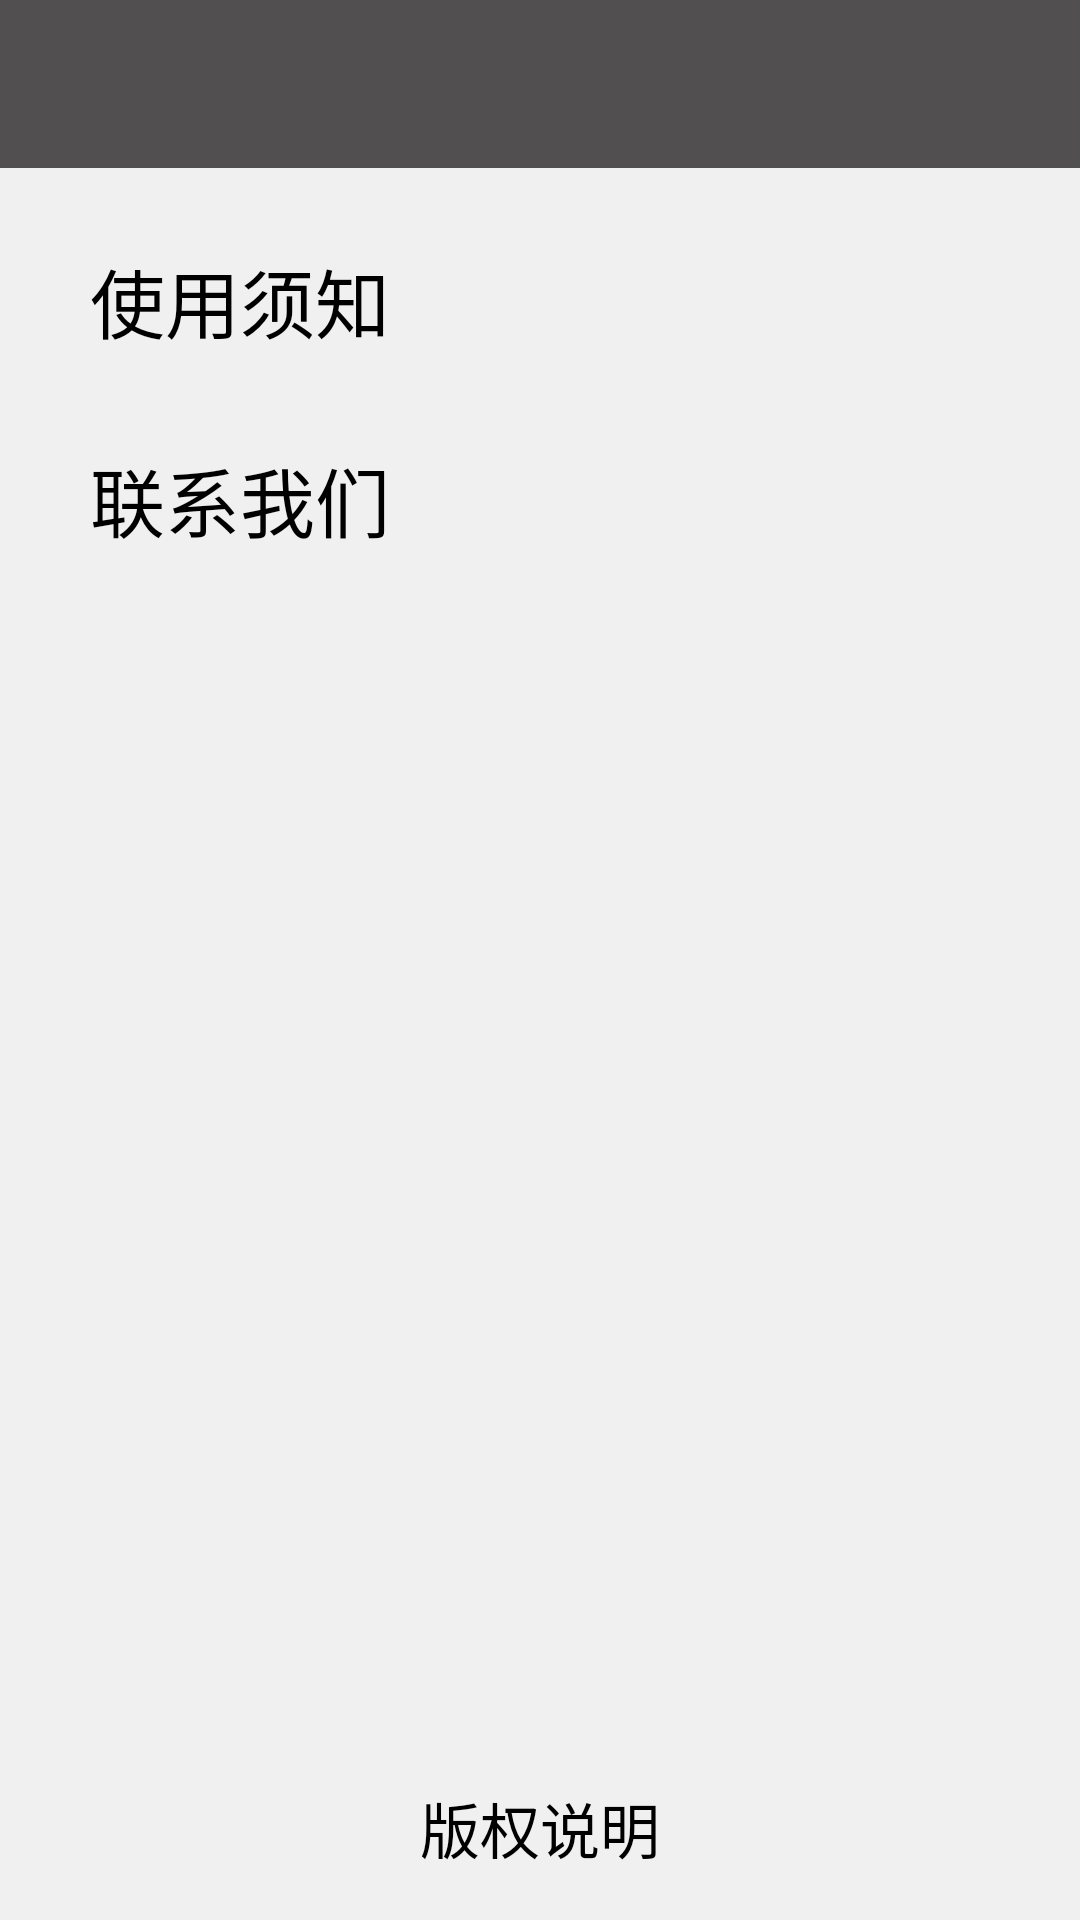

Produce the Android XML layout that renders to this screen, including the resource entries it uses.
<!-- AndroidManifest.xml: application theme LightTheme -->
<!-- res/layout/activity_about.xml -->
<?xml version="1.0" encoding="utf-8"?>
<RelativeLayout xmlns:android="http://schemas.android.com/apk/res/android"
    xmlns:app="http://schemas.android.com/apk/res-auto"
    xmlns:tools="http://schemas.android.com/tools"
    android:layout_width="match_parent"
    android:layout_height="match_parent">

    <androidx.appcompat.widget.Toolbar
        android:id="@+id/toolbar_about"
        android:layout_width="match_parent"
        android:layout_height="?attr/actionBarSize"
        android:background="@color/hintColorLight"
        app:popupTheme="@style/ThemeOverlay.AppCompat.Light"
        app:theme="@style/ThemeOverlay.AppCompat.Dark.ActionBar" />

    <TextView
        android:id="@+id/button_usage"
        android:layout_width="match_parent"
        android:layout_height="wrap_content"
        android:text="@string/usage"
        android:clickable="true"
        android:focusable="true"
        android:layout_below="@id/toolbar_about"
        android:textSize="25sp"
        android:paddingStart="30sp"
        android:layout_marginTop="26dp"
        tools:ignore="RtlSymmetry" />

    <TextView
        android:id="@+id/button_contact"
        android:layout_width="match_parent"
        android:layout_height="wrap_content"
        android:text="@string/contact"
        android:clickable="true"
        android:focusable="true"
        android:layout_below="@id/button_usage"
        android:textSize="25sp"
        android:paddingStart="30sp"
        android:layout_marginTop="30dp"
        tools:ignore="RtlSymmetry" />

    <TextView
        android:id="@+id/text_copyright"
        android:layout_width="match_parent"
        android:layout_height="wrap_content"
        android:text="@string/copyright"
        android:layout_alignParentBottom="true"
        android:gravity="center"
        android:textSize="20sp"
        android:layout_marginBottom="16dp"/>

</RelativeLayout>
<!-- resources referenced by this layout -->
<resources>
  <color name="hintColorLight">#514F4F</color>
  <string name="contact">联系我们</string>
  <string name="copyright">版权说明</string>
  <string name="usage">使用须知</string>
  <style name="LightTheme" parent="Theme.AppCompat.Light.NoActionBar">
          <item name="colorPrimary">@color/colorPrimaryLight</item>
          <item name="colorPrimaryDark">@color/colorPrimaryVariantLight</item>
          <item name="colorSecondary">@color/colorSecondaryLight</item>
          <item name="colorAccent">@color/colorSecondaryLight</item>
          <item name="android:textColor">@color/frontColorLight</item>
          <item name="android:textColorHint">@color/hintColorLight</item>
          <item name="frontColor">@color/frontColorLight</item>
          <item name="loopArrow">@drawable/loop_arrow_light</item>
  
          <item name="AlertBackground">@color/colorPrimaryLight</item>
          <item name="android:windowBackground">@color/colorPrimaryLight</item>
          <item name="android:navigationBarColor" tools:targetApi="lollipop">@color/colorPrimaryLight</item>
          <item name="android:windowLightStatusBar" tools:targetApi="m">true</item>
      </style>
  <color name="colorPrimaryLight">#f0f0f0</color>
  <color name="colorPrimaryVariantLight">#BFBABA</color>
  <color name="colorSecondaryLight">#606060</color>
  <color name="frontColorLight">#000000</color>
</resources>
